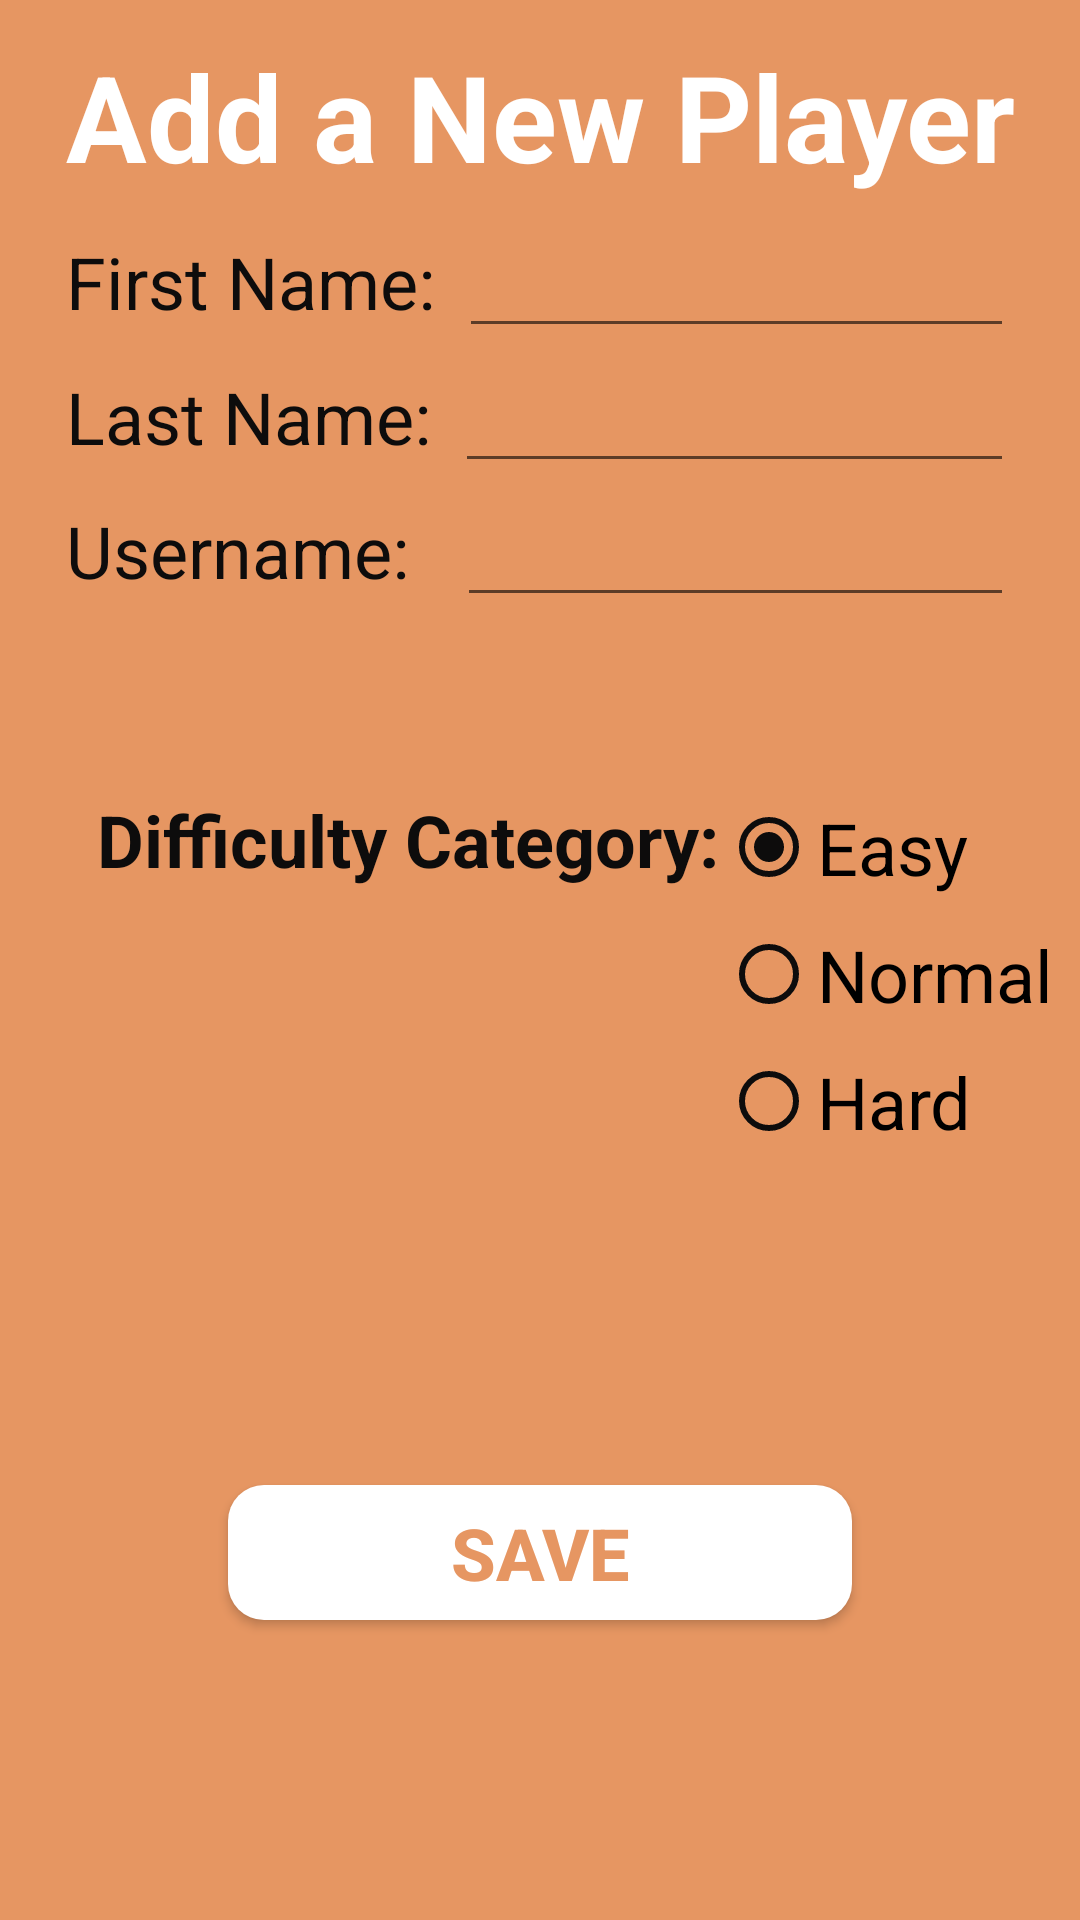

Write the Android layout XML for this screen, with the resource values it uses.
<!-- AndroidManifest.xml: application theme AppTheme -->
<!-- res/layout/activity_create_player.xml -->
<?xml version="1.0" encoding="utf-8"?>
<android.support.constraint.ConstraintLayout xmlns:android="http://schemas.android.com/apk/res/android"
    xmlns:app="http://schemas.android.com/apk/res-auto"
    xmlns:tools="http://schemas.android.com/tools"
    android:id="@+id/container"
    android:layout_width="match_parent"
    android:layout_height="match_parent"
    android:background="@color/color_orange"
    android:orientation="vertical">

    <android.support.constraint.ConstraintLayout
        android:id="@+id/constraintLayout"
        android:layout_width="332dp"
        android:layout_height="172dp"
        app:layout_constraintEnd_toEndOf="parent"
        app:layout_constraintStart_toStartOf="parent"
        app:layout_constraintTop_toBottomOf="@+id/create_player_title">

        <TextView
            android:id="@+id/create_player_label_fn"
            android:layout_width="0dp"
            android:layout_height="33dp"
            android:layout_marginHorizontal="@dimen/horizontal_padding"
            android:layout_marginVertical="@dimen/vertical_padding"
            android:layout_marginStart="8dp"
            android:layout_marginTop="8dp"
            android:gravity="center"
            android:text="First Name:"
            android:textColor="@color/color_black"
            android:textSize="24sp"
            app:layout_constraintStart_toStartOf="parent"
            app:layout_constraintTop_toTopOf="parent" />

        <EditText
            android:id="@+id/create_player_txt_fn"
            android:layout_width="0dp"
            android:layout_height="44dp"
            android:layout_marginStart="8dp"
            android:layout_marginEnd="8dp"
            android:ems="10"
            android:inputType="textPersonName"
            android:textSize="20sp"
            app:layout_constraintBaseline_toBaselineOf="@+id/create_player_label_fn"
            app:layout_constraintEnd_toEndOf="parent"
            app:layout_constraintStart_toEndOf="@+id/create_player_label_fn" />

        <TextView
            android:id="@+id/create_player_label_ln"
            android:layout_width="0dp"
            android:layout_height="33dp"
            android:layout_marginHorizontal="@dimen/horizontal_padding"
            android:layout_marginVertical="@dimen/vertical_padding"
            android:layout_marginStart="8dp"
            android:layout_marginTop="32dp"
            android:gravity="center"
            android:text="Last Name:"
            android:textColor="@color/color_black"
            android:textSize="24sp"
            app:layout_constraintStart_toStartOf="parent"
            app:layout_constraintTop_toBottomOf="@+id/create_player_label_fn" />

        <EditText
            android:id="@+id/create_player_txt_ln"
            android:layout_width="0dp"
            android:layout_height="44dp"
            android:layout_marginStart="8dp"
            android:layout_marginEnd="8dp"
            android:ems="10"
            android:inputType="textPersonName"
            android:textSize="20sp"
            app:layout_constraintBaseline_toBaselineOf="@+id/create_player_label_ln"
            app:layout_constraintEnd_toEndOf="parent"
            app:layout_constraintStart_toEndOf="@+id/create_player_label_ln" />

        <TextView
            android:id="@+id/create_player_label_un"
            android:layout_width="0dp"
            android:layout_height="30dp"
            android:layout_marginHorizontal="@dimen/horizontal_padding"
            android:layout_marginVertical="@dimen/vertical_padding"
            android:layout_marginStart="8dp"
            android:layout_marginTop="32dp"
            android:gravity="center"
            android:text="Username:"
            android:textColor="@color/color_black"
            android:textSize="24sp"
            app:layout_constraintStart_toStartOf="parent"
            app:layout_constraintTop_toBottomOf="@+id/create_player_label_ln" />

        <EditText
            android:id="@+id/create_player_txt_un"
            android:layout_width="0dp"
            android:layout_height="44dp"
            android:layout_marginStart="16dp"
            android:layout_marginEnd="8dp"
            android:ems="10"
            android:inputType="textPersonName"
            android:textSize="20sp"
            app:layout_constraintBaseline_toBaselineOf="@+id/create_player_label_un"
            app:layout_constraintEnd_toEndOf="parent"
            app:layout_constraintStart_toEndOf="@+id/create_player_label_un" />

    </android.support.constraint.ConstraintLayout>

    <TextView
        android:id="@+id/create_player_title"
        android:layout_width="match_parent"
        android:layout_height="wrap_content"
        android:layout_marginHorizontal="@dimen/horizontal_padding"
        android:layout_marginVertical="@dimen/vertical_padding"
        android:layout_marginStart="8dp"
        android:layout_marginTop="8dp"
        android:layout_marginEnd="8dp"
        android:gravity="center"
        android:text="@string/add_a_new_player"
        android:textColor="@color/color_white"
        android:textSize="@dimen/large_font"
        android:textStyle="bold"
        app:layout_constraintEnd_toEndOf="parent"
        app:layout_constraintStart_toStartOf="parent"
        app:layout_constraintTop_toTopOf="parent" />

    <android.support.constraint.ConstraintLayout
        android:id="@+id/constraintLayout4"
        android:layout_width="match_parent"
        android:layout_height="143dp"
        android:layout_marginStart="8dp"
        android:layout_marginTop="8dp"
        android:layout_marginEnd="8dp"
        app:layout_constraintEnd_toEndOf="parent"
        app:layout_constraintStart_toStartOf="parent"
        app:layout_constraintTop_toBottomOf="@+id/constraintLayout">

        <TextView
            android:id="@+id/create_player_label_diff"
            android:layout_width="wrap_content"
            android:layout_height="45dp"
            android:layout_marginHorizontal="@dimen/horizontal_padding"
            android:layout_marginVertical="@dimen/vertical_padding"
            android:layout_marginTop="8dp"
            android:gravity="center"
            android:text="Difficulty Category:"
            android:textColor="@color/color_black"
            android:textSize="24sp"
            android:textStyle="bold"
            app:layout_constraintStart_toStartOf="parent"
            app:layout_constraintTop_toTopOf="parent" />

        <RadioGroup
            android:layout_width="wrap_content"
            android:layout_height="127dp"
            android:layout_marginTop="16dp"
            app:layout_constraintBottom_toBottomOf="parent"
            app:layout_constraintEnd_toEndOf="parent"
            app:layout_constraintHorizontal_bias="0.48"
            app:layout_constraintStart_toEndOf="@+id/create_player_label_diff"
            app:layout_constraintTop_toTopOf="parent"
            app:layout_constraintVertical_bias="0.0">

            <RadioButton
                android:id="@+id/create_player_rb_easy"
                android:layout_width="wrap_content"
                android:layout_height="wrap_content"
                android:layout_weight="1"
                android:buttonTint="@color/color_black"
                android:checked="true"
                android:text="Easy"
                android:textSize="24sp" />

            <RadioButton
                android:id="@+id/create_player_rb_normal"
                android:layout_width="wrap_content"
                android:layout_height="wrap_content"
                android:layout_weight="1"
                android:buttonTint="@color/color_black"
                android:text="Normal"
                android:textSize="24sp" />

            <RadioButton
                android:id="@+id/create_player_rb_hard"
                android:layout_width="wrap_content"
                android:layout_height="wrap_content"
                android:layout_weight="1"
                android:buttonTint="@color/color_black"
                android:text="Hard"
                android:textSize="24sp" />
        </RadioGroup>
    </android.support.constraint.ConstraintLayout>

    <Button
        android:id="@+id/create_player_btn_save"
        android:layout_width="208dp"
        android:layout_height="45dp"
        android:layout_marginTop="8dp"
        android:layout_marginBottom="100dp"
        android:background="@drawable/button_background"
        android:onClick="savePlayer"
        android:text="Save"
        android:textColor="@color/color_orange"
        android:textSize="24sp"
        android:textStyle="bold"
        app:layout_constraintBottom_toBottomOf="parent"
        app:layout_constraintEnd_toEndOf="parent"
        app:layout_constraintStart_toStartOf="parent"
        app:layout_constraintTop_toBottomOf="@+id/constraintLayout4"
        app:layout_constraintVertical_bias="1.0" />

</android.support.constraint.ConstraintLayout>
<!-- resources referenced by this layout -->
<resources>
  <color name="color_black">#0d0c0c</color>
  <color name="color_orange">#e69662</color>
  <color name="color_white">#ffffff</color>
  <dimen name="horizontal_padding">24dp</dimen>
  <dimen name="large_font">40dp</dimen>
  <dimen name="vertical_padding">12dp</dimen>
  <!-- drawable button_background (drawable) -->
  <shape xmlns:android="http://schemas.android.com/apk/res/android">
      <solid android:color="@color/color_white"/>
      <corners android:radius="12dp"/>
  </shape>
  <string name="add_a_new_player">Add a New Player</string>
  <style name="AppTheme" parent="Theme.AppCompat.Light.DarkActionBar">
          
          <item name="windowNoTitle">true</item>
          <item name="android:windowNoTitle">true</item>
      </style>
</resources>
